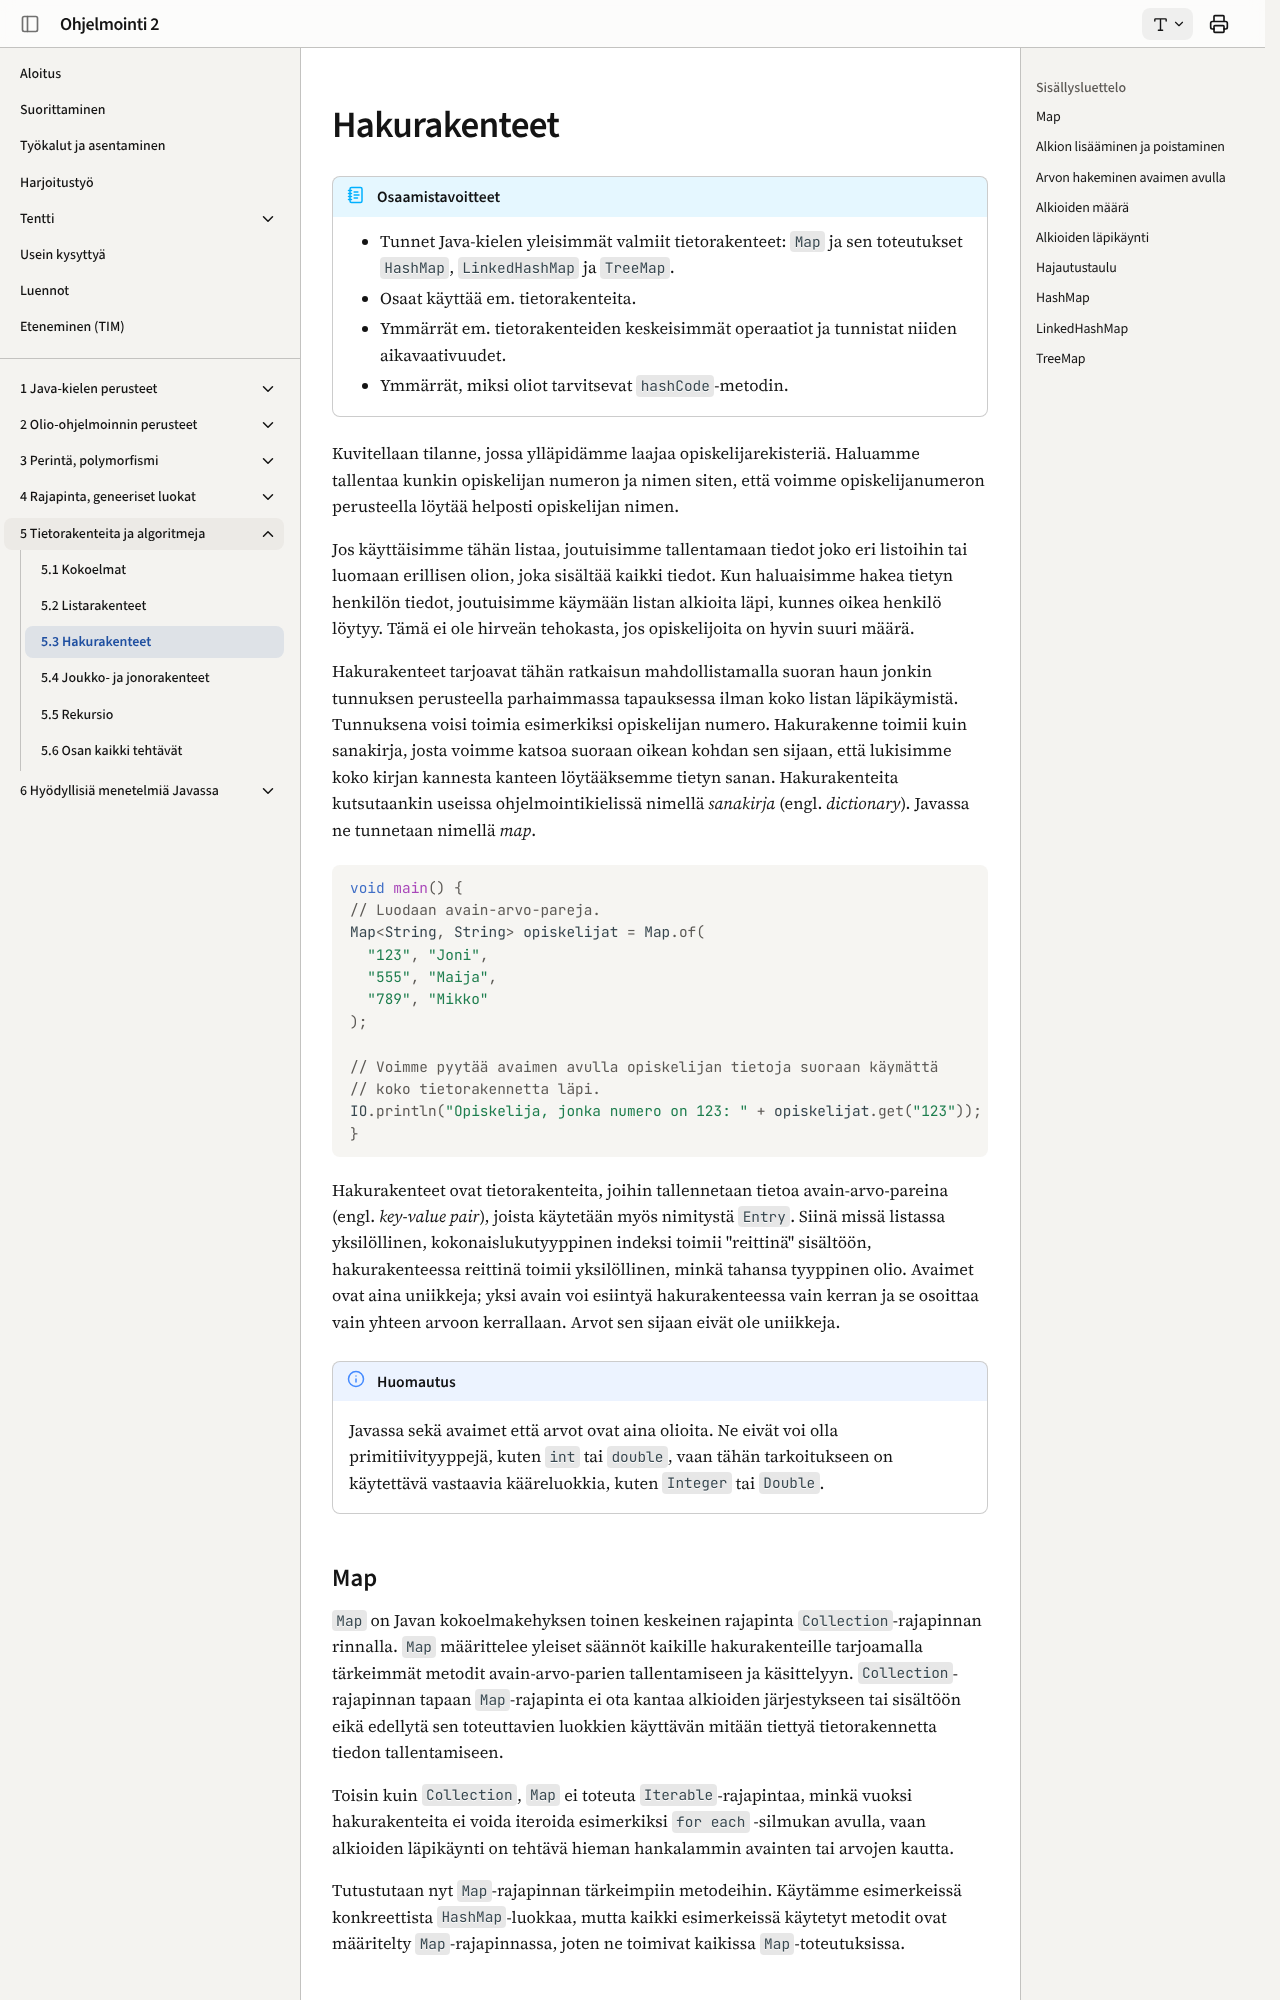

repository: ohj-perus-jy/ohj2 · page: osa5/03-hakurakenteet/index.html · generator: mkdocs

# Hakurakenteet

!!! abstract "Osaamistavoitteet"

    - Tunnet Java-kielen yleisimmät valmiit tietorakenteet: `Map` ja sen toteutukset `HashMap`, `LinkedHashMap` ja `TreeMap`.
    - Osaat käyttää em. tietorakenteita.
    - Ymmärrät em. tietorakenteiden keskeisimmät operaatiot ja tunnistat niiden
      aikavaativuudet.
    - Ymmärrät, miksi oliot tarvitsevat `hashCode`-metodin.

Kuvitellaan tilanne, jossa ylläpidämme laajaa opiskelijarekisteriä. Haluamme
tallentaa kunkin opiskelijan numeron ja nimen siten, että voimme 
opiskelijanumeron perusteella löytää helposti opiskelijan nimen. 

Jos käyttäisimme tähän listaa, joutuisimme tallentamaan tiedot joko 
eri listoihin tai luomaan erillisen olion, joka sisältää kaikki tiedot. Kun 
haluaisimme hakea tietyn henkilön tiedot, joutuisimme käymään listan alkioita 
läpi, kunnes oikea henkilö löytyy. Tämä ei ole hirveän tehokasta, jos 
opiskelijoita on hyvin suuri määrä. 

Hakurakenteet tarjoavat tähän ratkaisun mahdollistamalla suoran haun jonkin
tunnuksen perusteella parhaimmassa tapauksessa ilman koko listan läpikäymistä.
Tunnuksena voisi toimia esimerkiksi opiskelijan numero. Hakurakenne toimii kuin
sanakirja, josta voimme katsoa suoraan oikean kohdan sen sijaan, että lukisimme
koko kirjan kannesta kanteen löytääksemme tietyn sanan. Hakurakenteita
kutsutaankin useissa ohjelmointikielissä nimellä *sanakirja* (engl.
*dictionary*). Javassa ne tunnetaan nimellä *map*.

```java
//-void main() {
// Luodaan avain-arvo-pareja.
Map<String, String> opiskelijat = Map.of(
  "123", "Joni",
  "555", "Maija",
  "789", "Mikko"
);

// Voimme pyytää avaimen avulla opiskelijan tietoja suoraan käymättä
// koko tietorakennetta läpi.
IO.println("Opiskelija, jonka numero on 123: " + opiskelijat.get("123"));
//-}
```

Hakurakenteet ovat tietorakenteita, joihin tallennetaan tietoa
avain-arvo-pareina (engl. *key-value pair*), joista käytetään myös nimitystä
`Entry`. Siinä missä listassa yksilöllinen, kokonaislukutyyppinen indeksi toimii
"reittinä" sisältöön, hakurakenteessa reittinä toimii yksilöllinen, minkä
tahansa tyyppinen olio. Avaimet ovat aina uniikkeja; yksi avain voi esiintyä
hakurakenteessa vain kerran ja se osoittaa vain yhteen arvoon kerrallaan. Arvot
sen sijaan eivät ole uniikkeja. 

!!! note "Huomautus"

    Javassa sekä avaimet että arvot ovat aina olioita. Ne eivät 
    voi olla primitiivityyppejä, kuten `int` tai `double`, vaan tähän 
    tarkoitukseen on käytettävä vastaavia kääreluokkia, kuten `Integer` tai
    `Double`.
